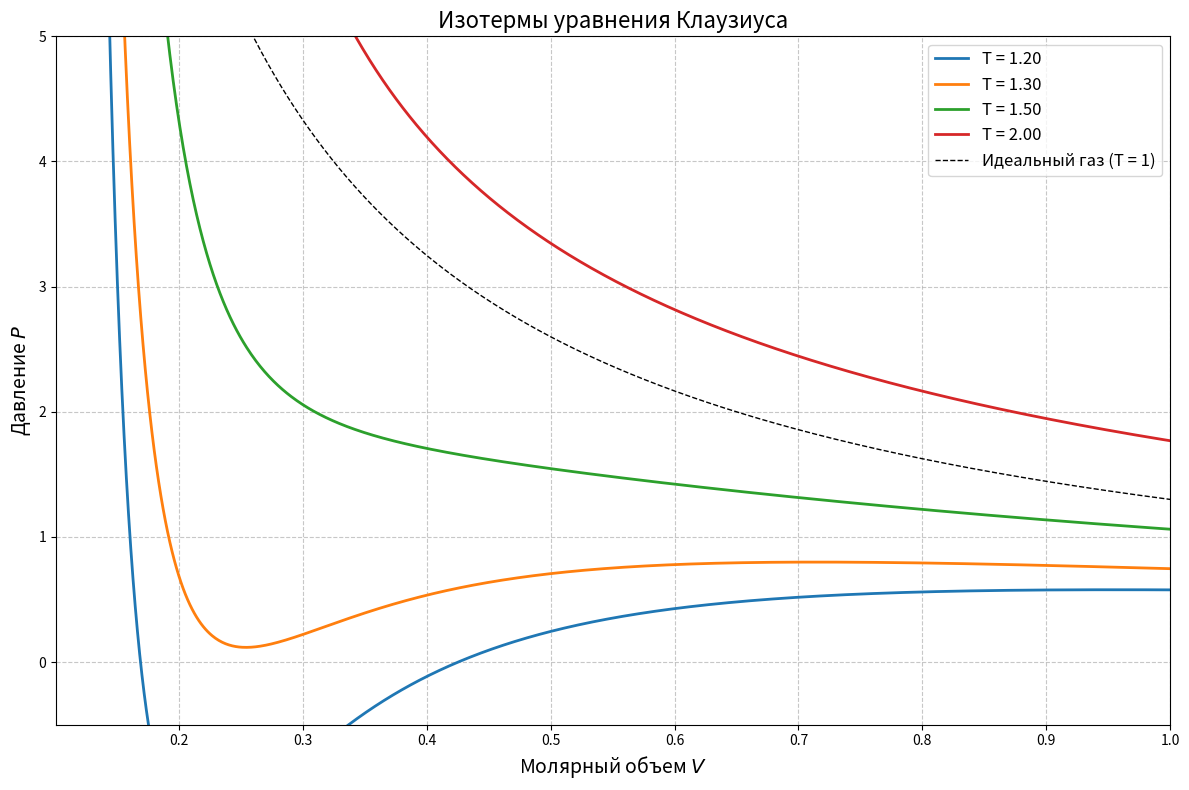

Source code (Python):
import numpy as np
import matplotlib.pyplot as plt

# Нормализованные параметры для уравнения Клаузиуса
a = 1.0       # Сила притяжения
b = 0.1       # Собственный объем молекул
c = 0.05      # Дополнительный параметр объема
R = 1.0       # Газовая постоянная (нормализована)

# Уравнение Клаузиуса
def pressure(V, T):
    return (R * T / (V - b)) - (a / (T * (V + c)**2))

# Диапазон объемов (исключая V <= b)
V_min = b + 0.01*b  # Начало диапазона
V_max = 10*b         # Конец диапазона
V = np.linspace(V_min, V_max, 1000)

# Температуры для изотерм (без привязки к критическим)
temperatures = [1.2, 1.3, 1.5, 2.0]  # Нормализованные значения
colors = ['#1f77b4', '#ff7f0e', '#2ca02c', '#d62728']
labels = [f'T = {T:.2f}' for T in temperatures]

# Построение графика
plt.figure(figsize=(12, 8))
plt.title("Изотермы уравнения Клаузиуса", fontsize=16)
plt.xlabel("Молярный объем $V$", fontsize=14)
plt.ylabel("Давление $P$", fontsize=14)

# Расчёт и отрисовка изотерм
for T, color, label in zip(temperatures, colors, labels):
    P = pressure(V, T)
    plt.plot(V, P, color=color, linewidth=2, label=label)

# Добавление идеального газа для сравнения
P_ideal = R * temperatures[1] / V  # Идеальный газ при T=1
plt.plot(V, P_ideal, 'k--', linewidth=1, label='Идеальный газ (T = 1)')

# Вертикальная линия V = b
# plt.axvline(b, color='red', linestyle='--', linewidth=1, label='V = b')

# Настройки графика
plt.legend(fontsize=12, loc='upper right')
plt.grid(True, linestyle='--', alpha=0.7)
plt.xlim(V_min, V_max)
plt.ylim(-0.5, 5)  # Ограничение по давлению для лучшей визуализации
plt.tight_layout()

# Сохранение и отображение
plt.savefig('clausius_isotherms_no_critical.png', dpi=300, bbox_inches='tight')
plt.show()
